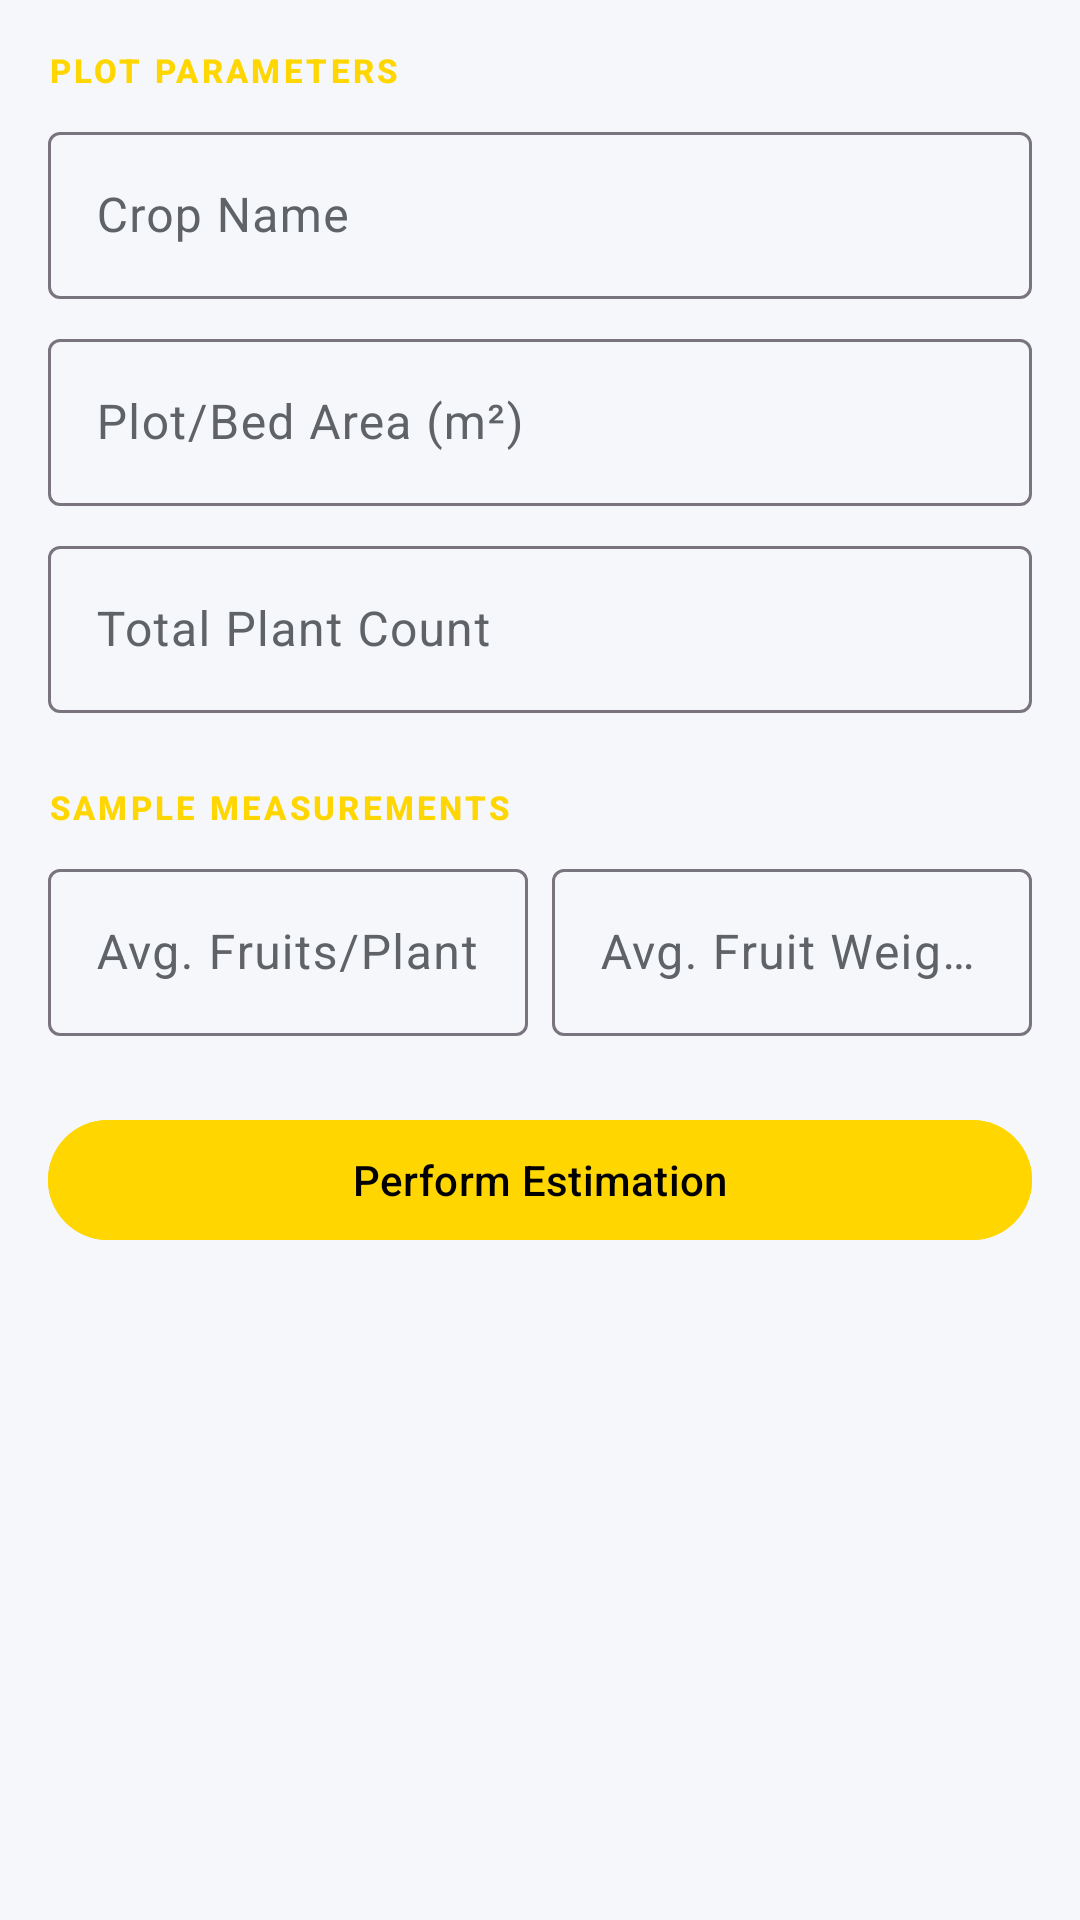

Reconstruct the res/layout file that produces this screen, plus the resources it refers to.
<!-- AndroidManifest.xml: application theme Theme.BioLogger -->
<!-- res/layout/fragment_yield_estimation.xml -->
<?xml version="1.0" encoding="utf-8"?>
<androidx.core.widget.NestedScrollView xmlns:android="http://schemas.android.com/apk/res/android"
 xmlns:app="http://schemas.android.com/apk/res-auto"
 android:layout_width="match_parent"
 android:layout_height="match_parent"
 android:fillViewport="true"
 android:overScrollMode="never"
 android:scrollbars="none"
 android:background="@color/surface">

 <LinearLayout
 android:layout_width="match_parent"
 android:layout_height="wrap_content"
 android:orientation="vertical"
 android:padding="16dp">

 <TextView
 android:layout_width="wrap_content"
 android:layout_height="wrap_content"
 android:text="Plot Parameters"
 style="@style/ScientificLabel"
 android:textColor="@color/garden_amber" />

 <com.google.android.material.textfield.TextInputLayout style="@style/Widget.Material3.TextInputLayout.OutlinedBox"
 android:layout_width="match_parent"
 android:layout_height="wrap_content"
 android:layout_marginTop="8dp"
 android:hint="Crop Name">
 <com.google.android.material.textfield.TextInputEditText
 android:id="@+id/editCrop"
 android:layout_width="match_parent"
 android:layout_height="wrap_content" />
 </com.google.android.material.textfield.TextInputLayout>

 <com.google.android.material.textfield.TextInputLayout style="@style/Widget.Material3.TextInputLayout.OutlinedBox"
 android:layout_width="match_parent"
 android:layout_height="wrap_content"
 android:layout_marginTop="8dp"
 android:hint="Plot/Bed Area (m²)">
 <com.google.android.material.textfield.TextInputEditText
 android:id="@+id/editArea"
 android:layout_width="match_parent"
 android:layout_height="wrap_content"
 android:inputType="numberDecimal" />
 </com.google.android.material.textfield.TextInputLayout>

 <com.google.android.material.textfield.TextInputLayout style="@style/Widget.Material3.TextInputLayout.OutlinedBox"
 android:layout_width="match_parent"
 android:layout_height="wrap_content"
 android:layout_marginTop="8dp"
 android:hint="Total Plant Count">
 <com.google.android.material.textfield.TextInputEditText
 android:id="@+id/editPlantCount"
 android:layout_width="match_parent"
 android:layout_height="wrap_content"
 android:inputType="number" />
 </com.google.android.material.textfield.TextInputLayout>

 <TextView
 android:layout_width="wrap_content"
 android:layout_height="wrap_content"
 android:layout_marginTop="24dp"
 android:text="Sample Measurements"
 style="@style/ScientificLabel"
 android:textColor="@color/garden_amber" />

 <LinearLayout
 android:layout_width="match_parent"
 android:layout_height="wrap_content"
 android:orientation="horizontal"
 android:layout_marginTop="8dp">
 <com.google.android.material.textfield.TextInputLayout style="@style/Widget.Material3.TextInputLayout.OutlinedBox"
 android:layout_width="0dp"
 android:layout_height="wrap_content"
 android:layout_weight="1"
 android:layout_marginEnd="4dp"
 android:hint="Avg. Fruits/Plant">
 <com.google.android.material.textfield.TextInputEditText
 android:id="@+id/editFruitsPerPlant"
 android:layout_width="match_parent"
 android:layout_height="wrap_content"
 android:inputType="numberDecimal" />
 </com.google.android.material.textfield.TextInputLayout>

 <com.google.android.material.textfield.TextInputLayout style="@style/Widget.Material3.TextInputLayout.OutlinedBox"
 android:layout_width="0dp"
 android:layout_height="wrap_content"
 android:layout_weight="1"
 android:layout_marginStart="4dp"
 android:hint="Avg. Fruit Weight (g)">
 <com.google.android.material.textfield.TextInputEditText
 android:id="@+id/editAvgFruitWeight"
 android:layout_width="match_parent"
 android:layout_height="wrap_content"
 android:inputType="numberDecimal" />
 </com.google.android.material.textfield.TextInputLayout>
 </LinearLayout>

 <com.google.android.material.card.MaterialCardView
 android:id="@+id/cardResults"
 android:layout_width="match_parent"
 android:layout_height="wrap_content"
 android:layout_marginTop="24dp"
 style="@style/GlassCard"
 android:visibility="gone">

 <LinearLayout
 android:layout_width="match_parent"
 android:layout_height="wrap_content"
 android:orientation="vertical"
 android:padding="20dp">

 <TextView
 android:layout_width="match_parent"
 android:layout_height="wrap_content"
 android:text="Estimated Yield"
 android:textAlignment="center"
 style="@style/ScientificLabel" />

 <TextView
 android:id="@+id/resTotalYield"
 android:layout_width="match_parent"
 android:layout_height="wrap_content"
 android:textAlignment="center"
 style="@style/ScientificHeadline"
 android:textColor="@color/garden_amber" />

 <TextView
 android:id="@+id/resYieldRange"
 android:layout_width="match_parent"
 android:layout_height="wrap_content"
 android:layout_marginTop="4dp"
 android:textAlignment="center"
 style="@style/ScientificBody" />

 <TextView
 android:id="@+id/resYieldPerArea"
 android:layout_width="match_parent"
 android:layout_height="wrap_content"
 android:layout_marginTop="8dp"
 android:textAlignment="center"
 style="@style/ScientificLabel" />

 </LinearLayout>
 </com.google.android.material.card.MaterialCardView>

 <com.google.android.material.button.MaterialButton
 android:id="@+id/btnEstimate"
 android:layout_width="match_parent"
 android:layout_height="wrap_content"
 android:layout_marginTop="24dp"
 android:text="Perform Estimation"
 android:backgroundTint="@color/garden_amber" />

 </LinearLayout>
</androidx.core.widget.NestedScrollView>
<!-- resources referenced by this layout -->
<resources>
  <color name="garden_amber">#FFD600</color>
  <color name="surface">#F5F7FA</color>
  <style name="GlassCard" parent="Widget.Material3.CardView.Elevated">
          <item name="cardBackgroundColor">@color/surfaceVariant</item> 
          <item name="cardElevation">0dp</item>
          <item name="strokeColor">@color/divider</item>
          <item name="strokeWidth">1dp</item>
          <item name="shapeAppearance">@style/ScientificShape</item>
      </style>
  <style name="ScientificBody" parent="TextAppearance.Material3.BodyMedium">
          <item name="android:textColor">@color/text_secondary</item>
          <item name="android:textSize">14sp</item>
      </style>
  <style name="ScientificHeadline" parent="TextAppearance.Material3.HeadlineLarge">
          <item name="android:textStyle">bold</item>
          <item name="android:letterSpacing">-0.01</item>
          <item name="android:textColor">@color/text_primary</item>
          <item name="android:textSize">28sp</item>
      </style>
  <style name="ScientificLabel" parent="TextAppearance.Material3.LabelSmall">
          <item name="android:textAllCaps">true</item>
          <item name="android:letterSpacing">0.1</item>
          <item name="android:textColor">@color/primary</item>
          <item name="android:textStyle">bold</item>
      </style>
  <style name="Theme.BioLogger" parent="Theme.Material3.DayNight.NoActionBar">
          
          <item name="colorPrimary">@color/primary</item> 
          <item name="colorOnPrimary">#000000</item>
          <item name="colorSurface">@color/surface</item> 
          <item name="colorOnSurface">@color/onSurface</item>
          <item name="colorSurfaceVariant">@color/surfaceVariant</item>
          <item name="colorOnSurfaceVariant">@color/onSurfaceVariant</item>
          <item name="android:windowBackground">@color/surface</item>
  
          
          <item name="android:statusBarColor">@color/surface</item>
          <item name="android:navigationBarColor">@android:color/transparent</item>
          <item name="android:windowLightStatusBar">false</item>
  
          
          <item name="textAppearanceHeadlineLarge">@style/ScientificHeadline</item>
          <item name="textAppearanceTitleMedium">@style/ScientificTitle</item>
          <item name="textAppearanceBodyMedium">@style/ScientificBody</item>
          <item name="textAppearanceLabelSmall">@style/ScientificLabel</item>
      </style>
  <color name="surfaceVariant">#FFFFFF</color>
  <color name="divider">#E0E0E0</color>
  <style name="ScientificShape" parent="ShapeAppearance.Material3.MediumComponent">
          <item name="cornerSize">12dp</item>
      </style>
  <color name="text_secondary">#5F6368</color>
  <color name="text_primary">#202124</color>
  <color name="primary">#00C853</color>
  <color name="onSurface">#1E2022</color>
  <color name="onSurfaceVariant">#5F6368</color>
  <style name="ScientificTitle" parent="TextAppearance.Material3.TitleMedium">
          <item name="android:textStyle">bold</item>
          <item name="android:textColor">@color/primary</item> 
          <item name="android:letterSpacing">0.02</item>
      </style>
</resources>
